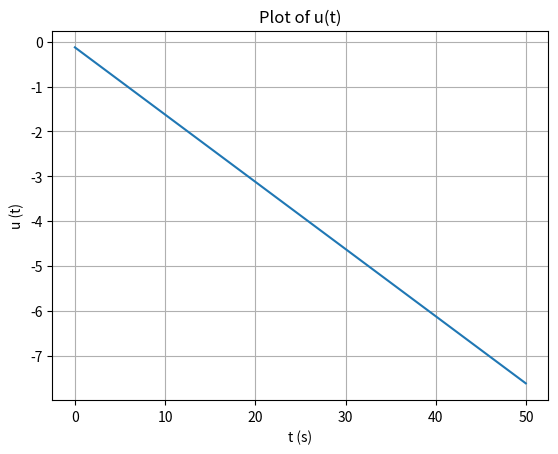

This figure's Python source:
from scipy.integrate import solve_ivp
import numpy as np
import matplotlib.pyplot as plt


class Car:
    def __init__(self, length=2.3, velocity=5, x=0, y=0, pose=0):
        self.__length = length
        self.__velocity = velocity
        self.__x = x
        self.__y = y
        self.__pose = pose

    def move(self, steering_angle, dt):
        # simulate the motion(trajectory) of the car
        def bicycle_model(t, z):
            theta = z[2]
            return [self.__velocity * np.cos(theta),
                    self.__velocity * np.sin(theta),
                    self.__velocity * np.tan((steering_angle + 1*np.pi/180) / self.__length)]

        z_initial = [self.__x, self.__y, self.__pose]
        solution = solve_ivp(bicycle_model,
                             [0, dt],
                             z_initial)
        self.__x = solution.y[0, -1]
        self.__y = solution.y[1, -1]
        self.__pose = solution.y[2, -1]

    # return the solution of each variable
    def x(self):
        return self.__x

    def y(self):
        return self.__y

    def pose(self):
        return self._pose


class PIDControler:
    """define a structure for PidController"""

    def __init__(self, kp, ki, kd, ts):
        """parameters of PidController
        :param kp: proportional gain
        :param ki: integral gain
        :param kd: derivative gain
        :param ts: discrete time
        """
        self.__kp = kp       # discrete_time Kp
        self.__kd = kd / ts  # discrete-time Kd
        self.__ki = ki * ts  # discrete-time Ki
        self.__previous_error = None  # error in previous discrete time
        self.__error_sum = 0.  # sum of errors

    def control(self, y, y_set_point=0.):
        """Constructor for PIDControler

        :param y: position of car
        :param set_point: targeted position
        :return: steering angle for control
        """
        # P controller
        error = y_set_point - y  # compute the control error
        control_action = self.__kp * error  # compute the proportional component
        self.__error_sum += error  # accumulation for errors

        # D component
        if self.__previous_error is not None:
            error_diff = error - self.__previous_error   # compute the error difference of two neighboring slots
            control_action += self.__kd * error_diff   # add the differential component
        self.__previous_error = error

        # I component
        control_action += self.__ki * self.__error_sum  # add the integration component
        return control_action  # return the value of sum of all three components


t_sampling = 0.025  # value of each discrete time
num_points = 2000


pid = PIDControler(kp=0.4, ki=0.5, kd=1., ts=t_sampling)
car = Car(x=0, y=0.3, pose=5 * np.pi / 180)
u_cache = np.arange(0,0) # values for u(t)


for k in range(num_points):
    control_action = pid.control(car.y())
    u_cache = np.append(u_cache,control_action) # insert u(t) in to array

time_span = t_sampling * np.arange(num_points) # time span in the axis
plt.plot(time_span,u_cache)
plt.xlabel('t (s)')
plt.ylabel('u (t)')
plt.title('Plot of u(t)')
plt.grid()
plt.show()
